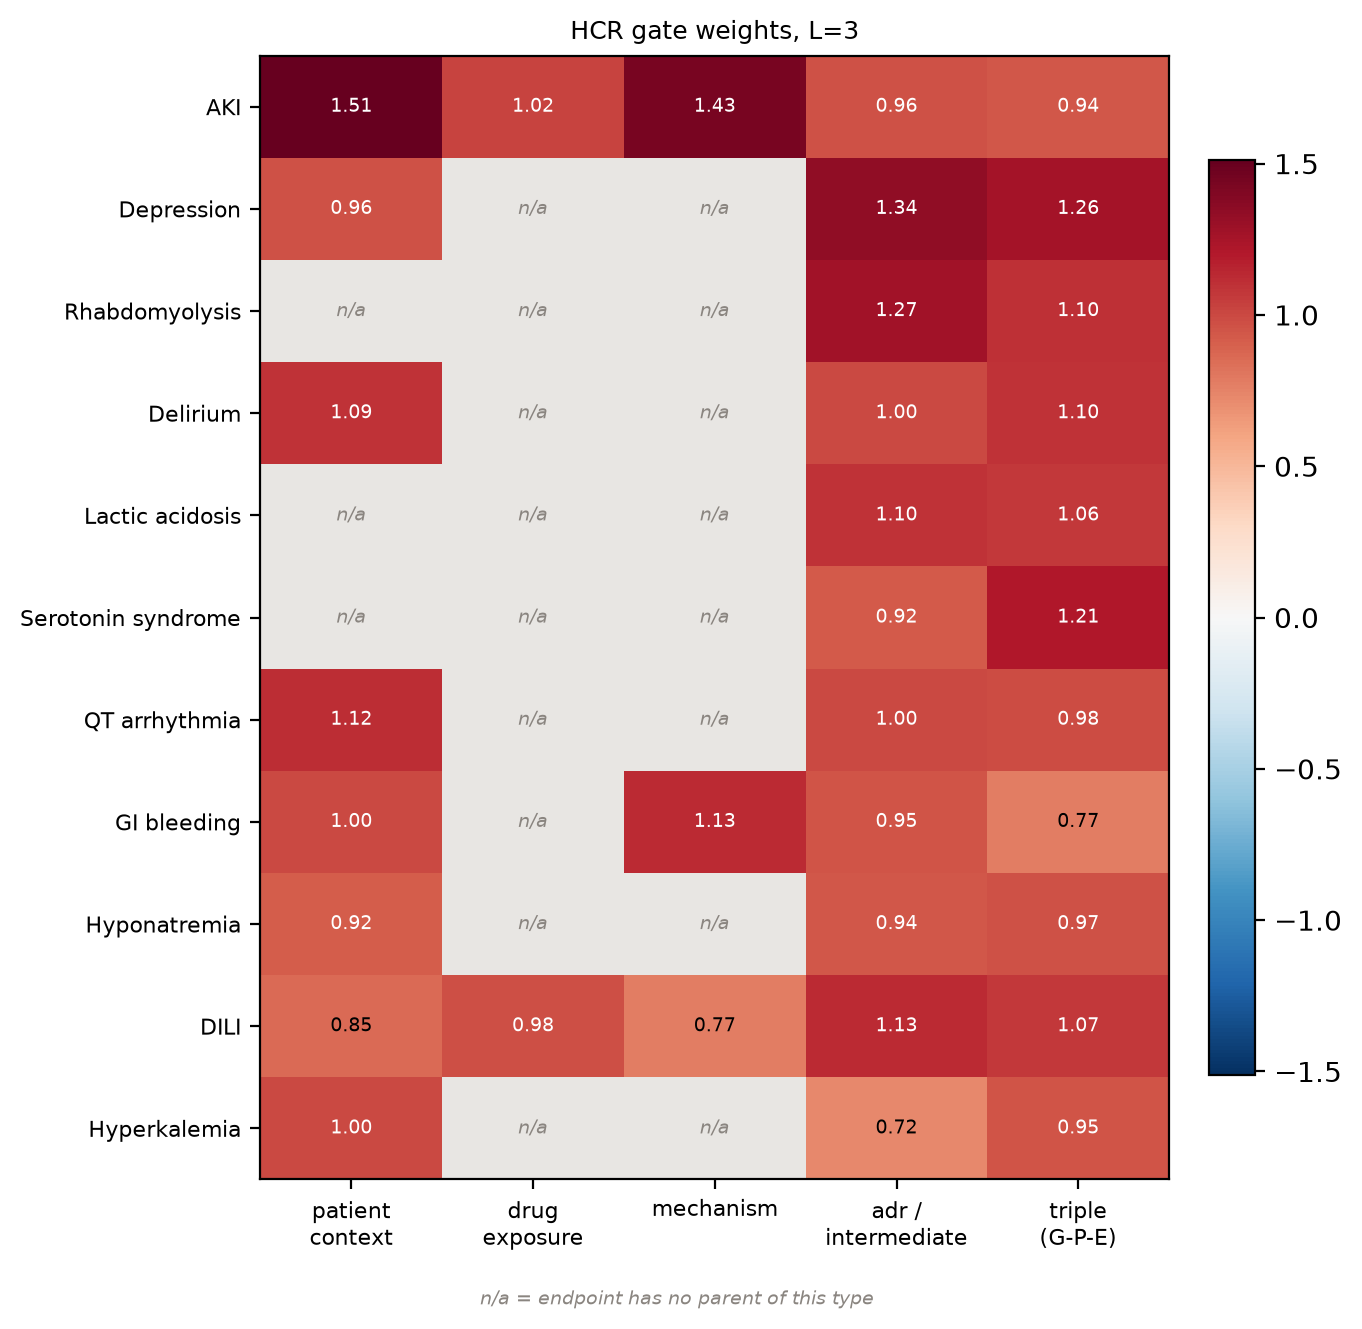

Source data for this figure (header and first rows):
, patient_context, drug_exposure, mechanism, adr_or_intermediate_state, triple
AKI, 1.511, 1.025, 1.43, 0.9617, 0.9422
Depression, 0.9602, 1.0, 1.0, 1.341, 1.261
Rhabdomyolysis, 1.0, 1.0, 1.0, 1.274, 1.103
Delirium, 1.09, 1.0, 1.0, 0.9953, 1.095
Lactic_acidosis, 1.0, 1.0, 1.0, 1.096, 1.064
Serotonin_syndrome, 1.0, 1.0, 1.0, 0.9247, 1.208
QT_arrhythmia, 1.115, 1.0, 1.0, 0.9999, 0.9819
GI_bleeding, 1.0, 1.0, 1.127, 0.9514, 0.7703
Hyponatremia, 0.9156, 1.0, 1.0, 0.9433, 0.9652
DILI, 0.8528, 0.9771, 0.7733, 1.126, 1.073
Hyperkalemia, 1.0, 1.0, 1.0, 0.7212, 0.9466
